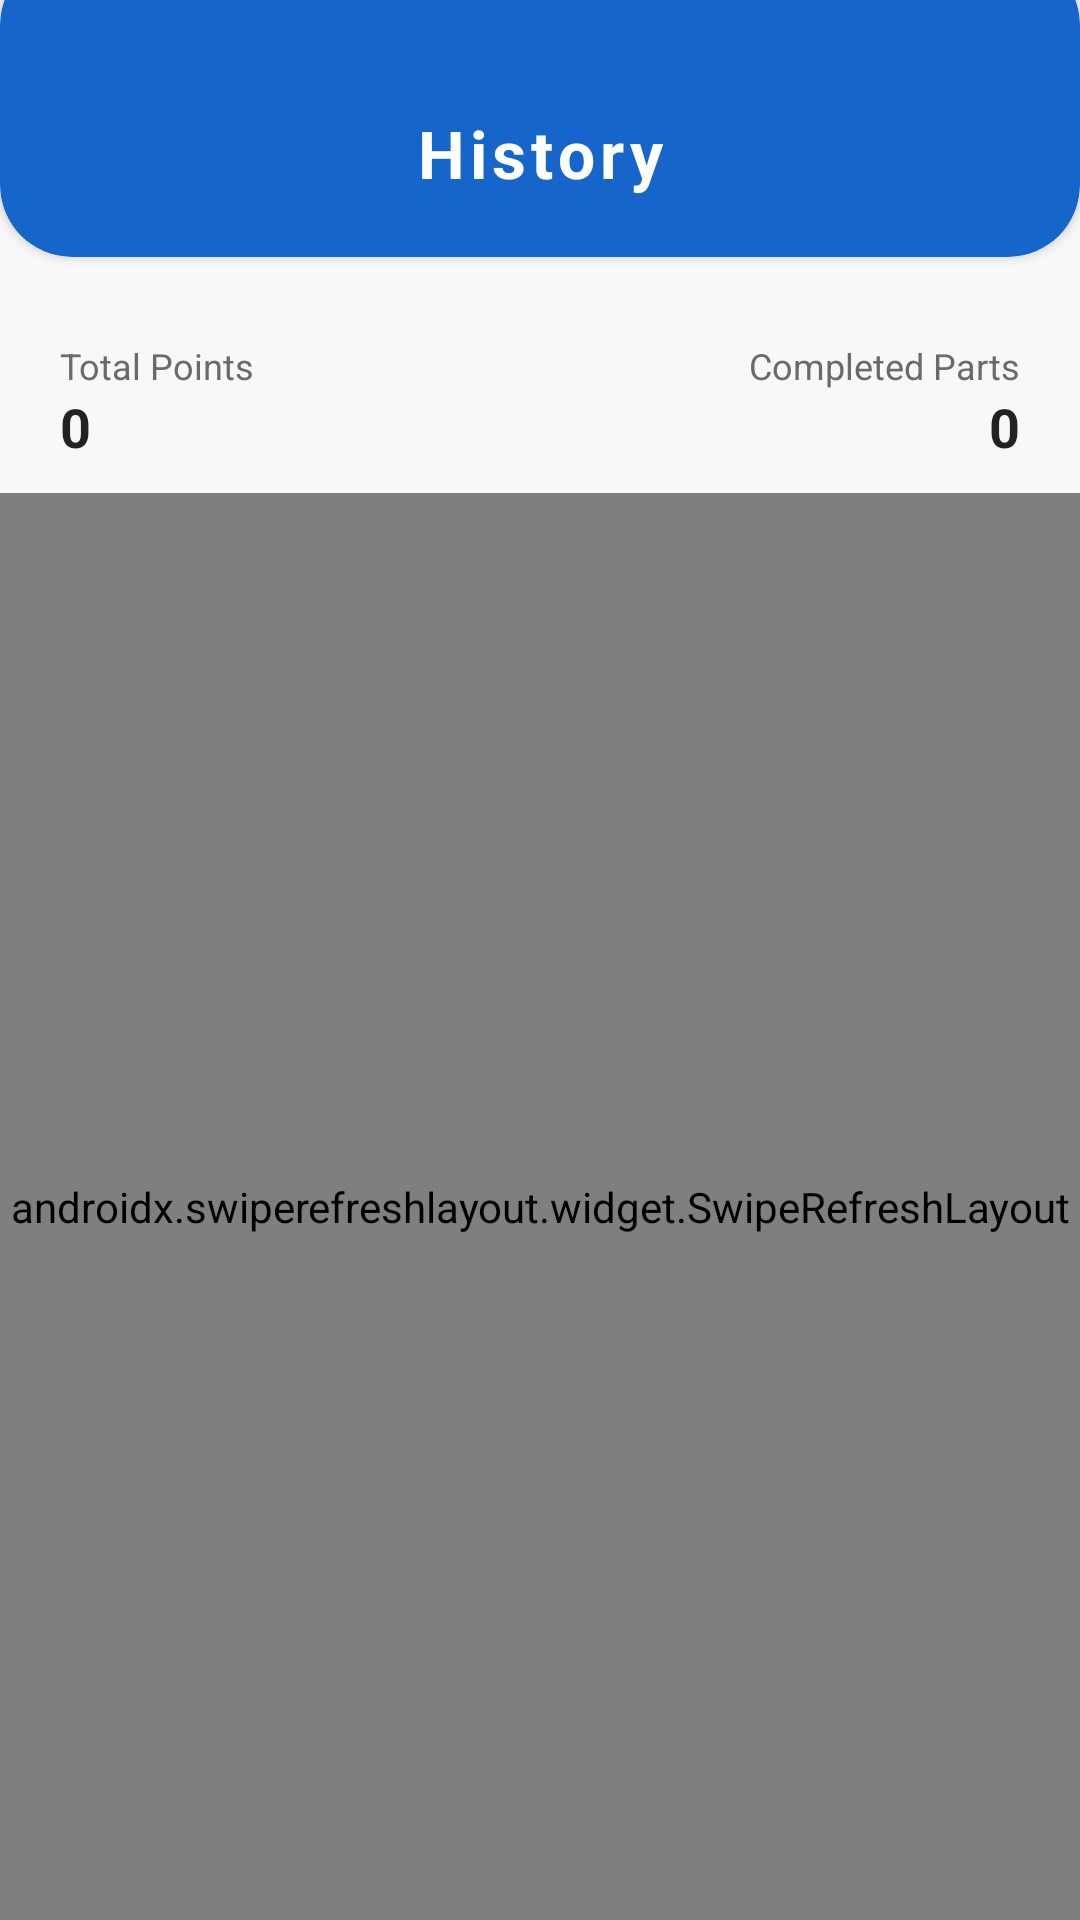

Layout XML and referenced resources for this Android screen:
<!-- AndroidManifest.xml: application theme Theme.LearnifyCode -->
<!-- res/layout/activity_history.xml -->
<?xml version="1.0" encoding="utf-8"?>
<LinearLayout xmlns:android="http://schemas.android.com/apk/res/android"
    android:layout_width="match_parent"
    android:layout_height="match_parent"
    xmlns:app="http://schemas.android.com/apk/res-auto"
    android:background="#F8F8F8"
    android:orientation="vertical">

    
    <androidx.cardview.widget.CardView
        android:layout_width="match_parent"
        android:layout_height="wrap_content"
        app:cardCornerRadius="24dp"
        app:cardBackgroundColor="#1565CB"
        android:layout_marginTop="-16dp"
        android:layout_marginBottom="16dp">

        <TextView
            android:id="@+id/appTitle"
            android:layout_width="match_parent"
            android:layout_height="wrap_content"
            android:text="History"
            android:textColor="#FFFFFF"
            android:textSize="22sp"
            android:textStyle="bold"
            android:gravity="center"
            android:letterSpacing="0.08"
            android:paddingTop="52dp"
            android:paddingBottom="20dp"/>
    </androidx.cardview.widget.CardView>

    
    <LinearLayout
        android:id="@+id/summaryRow"
        android:layout_width="match_parent"
        android:layout_height="wrap_content"
        android:paddingStart="20dp"
        android:paddingEnd="20dp"
        android:paddingTop="12dp"
        android:paddingBottom="10dp"
        android:orientation="horizontal">

        <LinearLayout
            android:layout_width="0dp"
            android:layout_height="wrap_content"
            android:layout_weight="1"
            android:orientation="vertical">

            <TextView
                android:id="@+id/tvTotalPointsLabel"
                android:layout_width="wrap_content"
                android:layout_height="wrap_content"
                android:text="Total Points"
                android:textColor="#6A6A6A"
                android:textSize="12sp" />

            <TextView
                android:id="@+id/tvTotalPointsValue"
                android:layout_width="wrap_content"
                android:layout_height="wrap_content"
                android:text="0"
                android:textColor="#222222"
                android:textSize="18sp"
                android:textStyle="bold" />
        </LinearLayout>

        <LinearLayout
            android:layout_width="0dp"
            android:layout_height="wrap_content"
            android:layout_weight="1"
            android:gravity="end"
            android:orientation="vertical">

            <TextView
                android:id="@+id/tvCompletedPartsLabel"
                android:layout_width="wrap_content"
                android:layout_height="wrap_content"
                android:text="Completed Parts"
                android:textColor="#6A6A6A"
                android:textSize="12sp" />

            <TextView
                android:id="@+id/tvCompletedPartsValue"
                android:layout_width="wrap_content"
                android:layout_height="wrap_content"
                android:text="0"
                android:textColor="#222222"
                android:textSize="18sp"
                android:textStyle="bold" />
        </LinearLayout>
    </LinearLayout>

    
    <FrameLayout
        android:layout_width="match_parent"
        android:layout_height="0dp"
        android:layout_weight="1">

        <androidx.swiperefreshlayout.widget.SwipeRefreshLayout
            android:id="@+id/swipeRefresh"
            android:layout_width="match_parent"
            android:layout_height="match_parent">

            <androidx.recyclerview.widget.RecyclerView
                android:id="@+id/recyclerHistory"
                android:layout_width="match_parent"
                android:layout_height="match_parent"
                android:paddingStart="16dp"
                android:paddingEnd="16dp"
                android:paddingTop="8dp"
                android:paddingBottom="12dp"
                android:clipToPadding="false" />
        </androidx.swiperefreshlayout.widget.SwipeRefreshLayout>

        
        <LinearLayout
            android:id="@+id/emptyState"
            android:layout_width="match_parent"
            android:layout_height="match_parent"
            android:gravity="center"
            android:orientation="vertical"
            android:padding="24dp"
            android:visibility="gone">

            <TextView
                android:id="@+id/emptyTitle"
                android:layout_width="wrap_content"
                android:layout_height="wrap_content"
                android:text="No history yet"
                android:textColor="#222222"
                android:textSize="18sp"
                android:textStyle="bold" />

            <TextView
                android:id="@+id/emptySubtitle"
                android:layout_width="wrap_content"
                android:layout_height="wrap_content"
                android:layout_marginTop="6dp"
                android:text="Complete a quiz to see it appear here."
                android:textColor="#6A6A6A"
                android:textSize="14sp" />
        </LinearLayout>
    </FrameLayout>
</LinearLayout>
<!-- resources referenced by this layout -->
<resources>
  <style name="Theme.LearnifyCode" parent="Base.Theme.LearnifyCode" />
  <style name="Base.Theme.LearnifyCode" parent="Theme.Material3.Light.NoActionBar">
          <item name="colorPrimary">@color/colorPrimaryBlue</item>
          <item name="colorOnPrimary">@color/colorOnPrimary</item>
          <item name="android:statusBarColor">@color/colorPrimaryBlueDark</item>
          
          
      </style>
  <color name="colorPrimaryBlue">#2F5EAE</color>
  <color name="colorOnPrimary">#FFFFFF</color>
  <color name="colorPrimaryBlueDark">#1F4582</color>
</resources>
